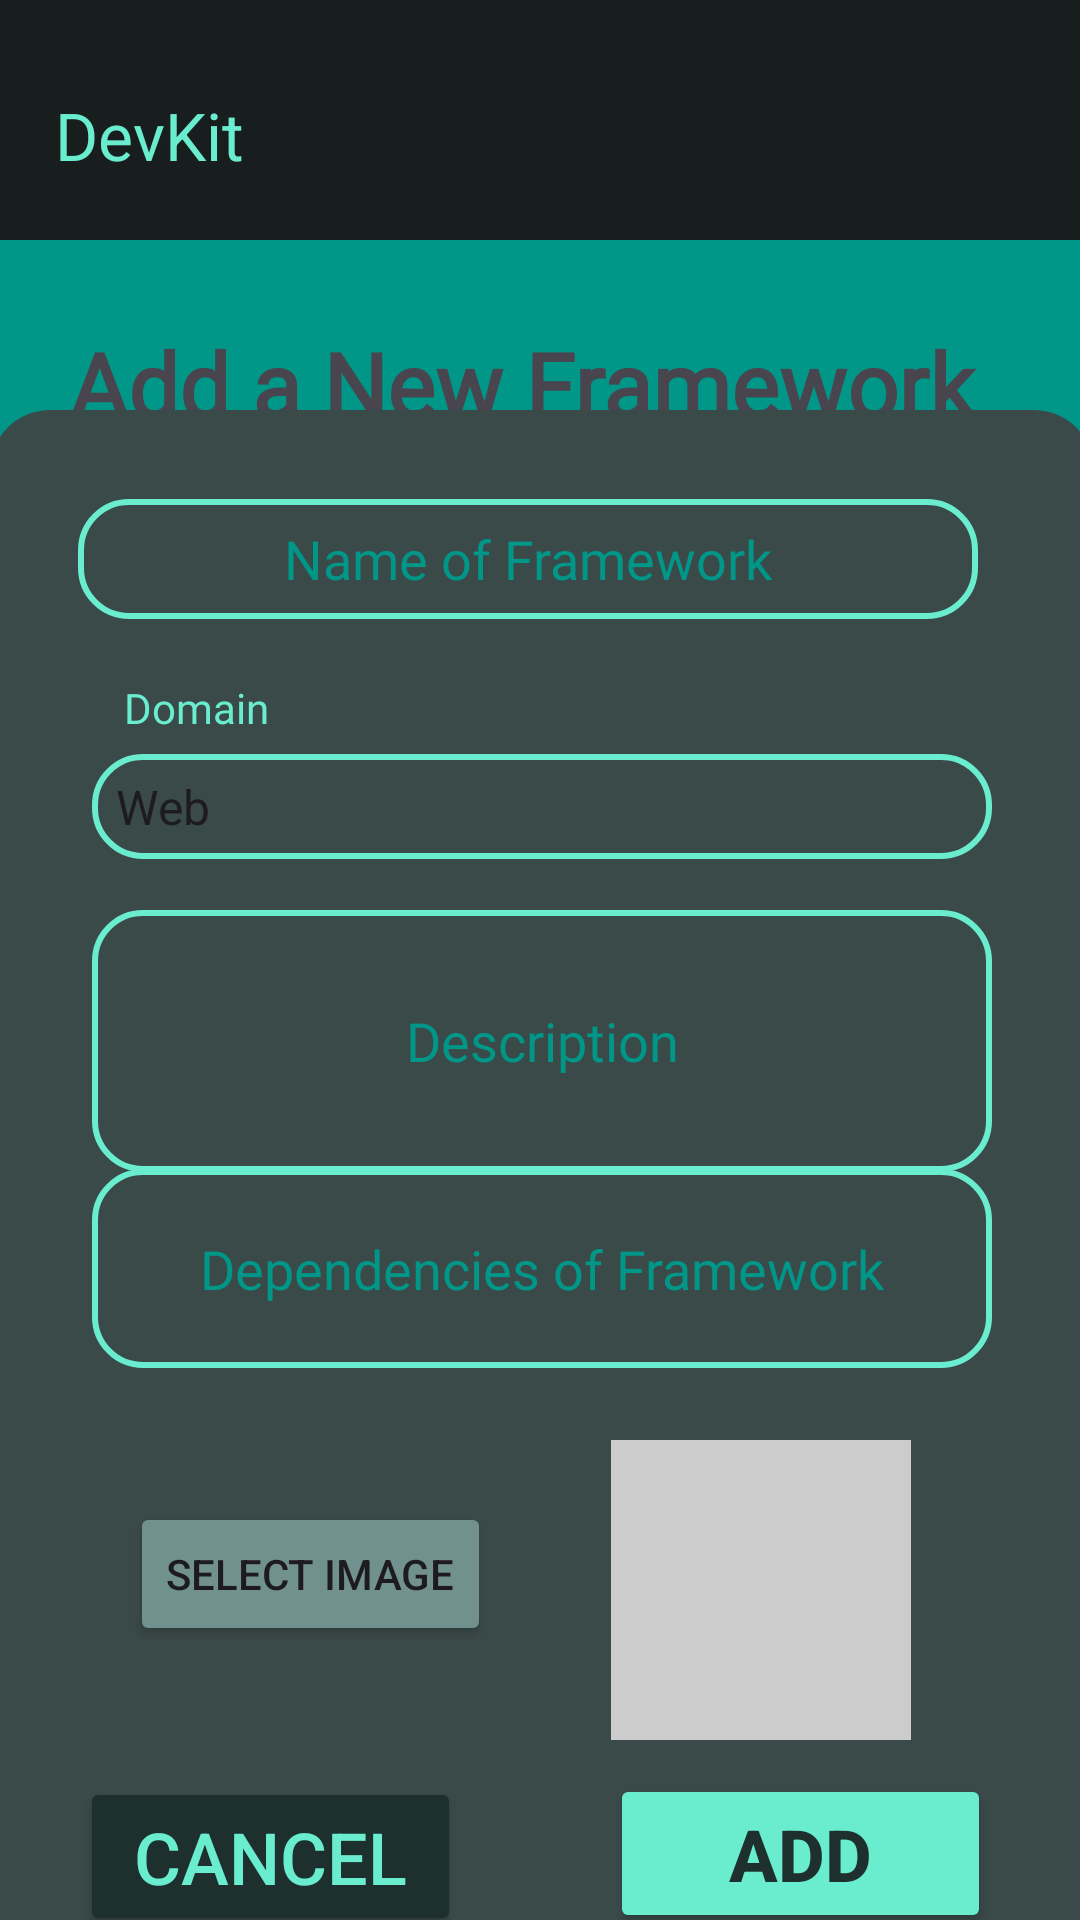

This screen was rendered from an Android layout file. Write that file and the resources it references.
<!-- AndroidManifest.xml: application theme Theme.DevKit -->
<!-- res/layout/activity_add_framework.xml -->
<?xml version="1.0" encoding="utf-8"?>
<androidx.constraintlayout.widget.ConstraintLayout xmlns:android="http://schemas.android.com/apk/res/android"
    xmlns:app="http://schemas.android.com/apk/res-auto"
    xmlns:tools="http://schemas.android.com/tools"
    android:id="@+id/main"
    android:layout_width="match_parent"
    android:layout_height="match_parent"
    android:background="#509A94"
    android:backgroundTint="#009688"
    android:foregroundTint="#303736"
    app:circularflow_radiusInDP="20dp"
    tools:context=".MainActivity">

    <androidx.appcompat.widget.Toolbar
        android:id="@+id/toolbar"
        android:layout_width="412dp"
        android:layout_height="80dp"
        android:background="#181E1D"
        android:minHeight="?attr/actionBarSize"
        android:paddingStart="40dp"
        android:paddingTop="10dp"
        android:theme="?attr/actionBarTheme"
        app:layout_constraintBottom_toBottomOf="parent"
        app:layout_constraintEnd_toEndOf="parent"
        app:layout_constraintStart_toStartOf="parent"
        app:layout_constraintTop_toTopOf="parent"
        app:layout_constraintVertical_bias="0.0"
        app:subtitleTextColor="#6AECCE"
        app:title="DevKit"
        app:titleTextColor="#6AECCE" />

    <TextView
        android:id="@+id/textView"
        android:layout_width="wrap_content"
        android:layout_height="wrap_content"
        android:fontFamily="@font/allerta_stencil"
        android:text="Add a New Framework"
        android:textSize="30sp"
        android:textStyle="bold"
        app:layout_constraintBottom_toBottomOf="parent"
        app:layout_constraintEnd_toEndOf="parent"
        app:layout_constraintHorizontal_bias="0.397"
        app:layout_constraintStart_toStartOf="parent"
        app:layout_constraintTop_toBottomOf="@+id/toolbar"
        app:layout_constraintVertical_bias="0.053" />

    <androidx.cardview.widget.CardView
        android:layout_width="368dp"
        android:layout_height="527dp"
        android:background="#566765"
        android:backgroundTint="#3A4A49"
        app:cardCornerRadius="20dp"
        app:layout_constraintBottom_toBottomOf="parent"
        app:layout_constraintEnd_toEndOf="parent"
        app:layout_constraintHorizontal_bias="0.488"
        app:layout_constraintStart_toStartOf="parent"
        app:layout_constraintTop_toBottomOf="@+id/textView"
        app:layout_constraintVertical_bias="0.331">

        <androidx.constraintlayout.widget.ConstraintLayout
            android:layout_width="match_parent"
            android:layout_height="572dp"
            android:hapticFeedbackEnabled="false">

            <EditText
                android:id="@+id/name"
                android:layout_width="300dp"
                android:layout_height="40dp"
                android:background="@drawable/edittext_border"
                android:ems="10"
                android:fontFamily="@font/actor"
                android:gravity="center"
                android:hint="Name of Framework"
                android:inputType="text"
                android:maxHeight="100dp"
                android:shadowColor="#00FFE7"
                android:textColor="#FFFFFF"
                android:textColorHint="#009688"
                app:layout_constraintBottom_toBottomOf="parent"
                app:layout_constraintEnd_toEndOf="parent"
                app:layout_constraintHorizontal_bias="0.433"
                app:layout_constraintStart_toStartOf="parent"
                app:layout_constraintTop_toTopOf="parent"
                app:layout_constraintVertical_bias="0.056" />


            <EditText
                android:id="@+id/descreption"
                android:layout_width="300dp"
                android:layout_height="wrap_content"
                android:background="@drawable/edittext_border"
                android:fontFamily="@font/actor"
                android:gravity="center"
                android:hint="Description"
                android:inputType="textMultiLine"
                android:minLines="4"
                android:textColor="#FFFFFF"
                android:textColorHint="#009688"
                app:layout_constraintBottom_toBottomOf="parent"
                app:layout_constraintEnd_toEndOf="parent"
                app:layout_constraintStart_toStartOf="parent"
                app:layout_constraintTop_toTopOf="parent"
                app:layout_constraintVertical_bias="0.344" />

            <EditText
                android:id="@+id/depend"
                android:layout_width="300dp"
                android:layout_height="wrap_content"
                android:background="@drawable/edittext_border"
                android:ems="10"
                android:fontFamily="@font/actor"
                android:gravity="center"
                android:hint="Dependencies of Framework"
                android:inputType="textMultiLine"
                android:minLines="3"
                android:outlineSpotShadowColor="@color/white"
                android:shadowColor="#00FFE7"
                android:textColor="#FFFFFF"
                android:textColorHint="#009688"
                app:layout_constraintBottom_toBottomOf="parent"
                app:layout_constraintEnd_toEndOf="parent"
                app:layout_constraintStart_toStartOf="parent"
                app:layout_constraintTop_toTopOf="parent" />

            <Spinner
                android:id="@+id/domain"
                android:layout_width="300dp"
                android:layout_height="35dp"
                android:background="@drawable/edittext_border"

                android:entries="@array/fdomains"
                android:gravity="center"
                android:scrollbarSize="14sp"
                app:layout_constraintBottom_toTopOf="@+id/descreption"
                app:layout_constraintEnd_toEndOf="parent"
                app:layout_constraintStart_toStartOf="parent"
                app:layout_constraintTop_toBottomOf="@+id/name"
                app:layout_constraintVertical_bias="0.725" />

            <TextView
                android:id="@+id/textView3"
                android:layout_width="wrap_content"
                android:layout_height="wrap_content"
                android:layout_marginTop="20dp"
                android:fontFamily="@font/actor"
                android:text="Domain"
                android:textColor="#6AECCE"
                app:layout_constraintBottom_toTopOf="@+id/domain"
                app:layout_constraintEnd_toEndOf="parent"
                app:layout_constraintHorizontal_bias="0.14"
                app:layout_constraintStart_toStartOf="parent"
                app:layout_constraintTop_toBottomOf="@+id/name"
                app:layout_constraintVertical_bias="0.0" />

            <ImageView
                android:id="@+id/frameworkImage"
                android:layout_width="100dp"
                android:layout_height="100dp"
                android:layout_marginTop="24dp"
                android:background="#CCCCCC"
                app:layout_constraintEnd_toEndOf="parent"
                app:layout_constraintHorizontal_bias="0.772"
                app:layout_constraintStart_toStartOf="parent"
                app:layout_constraintTop_toBottomOf="@+id/depend" />

            <Button
                android:id="@+id/selectImageButton"
                android:layout_width="wrap_content"
                android:layout_height="wrap_content"
                android:layout_marginTop="364dp"
                android:backgroundTint="#70918E"
                android:text="Select Image"
                app:layout_constraintEnd_toEndOf="parent"
                app:layout_constraintHorizontal_bias="0.189"
                app:layout_constraintStart_toStartOf="parent"
                app:layout_constraintTop_toTopOf="parent" />

            <Button
                android:id="@+id/fadd"
                android:layout_width="127dp"
                android:layout_height="53dp"
                android:backgroundTint="#6AECCE"
                android:gravity="center"
                android:text="Add"
                android:textColor="#1D302E"
                android:textSize="24sp"
                android:textStyle="bold"
                app:layout_constraintBottom_toBottomOf="parent"
                app:layout_constraintEnd_toEndOf="parent"
                app:layout_constraintHorizontal_bias="0.858"
                app:layout_constraintStart_toStartOf="parent"
                app:layout_constraintTop_toTopOf="parent"
                app:layout_constraintVertical_bias="0.876" />

            <Button
                android:id="@+id/fcancel"
                android:layout_width="127dp"
                android:layout_height="53dp"
                android:backgroundTint="#1D302E"
                android:gravity="center"
                android:text="Cancel"
                android:textColor="#6AECCE"
                android:textSize="24sp"
                app:layout_constraintBottom_toBottomOf="parent"
                app:layout_constraintEnd_toEndOf="parent"
                app:layout_constraintHorizontal_bias="0.124"
                app:layout_constraintStart_toStartOf="parent"
                app:layout_constraintTop_toTopOf="parent"
                app:layout_constraintVertical_bias="0.878" />


        </androidx.constraintlayout.widget.ConstraintLayout>
    </androidx.cardview.widget.CardView>


</androidx.constraintlayout.widget.ConstraintLayout>
<!-- resources referenced by this layout -->
<resources>
  <string-array name="fdomains">
          <item>Web</item>
          <item>Mobile</item>
          <item>Data Science</item>
          <item>Machine Learning</item>
      </string-array>
  <!-- drawable edittext_border (drawable) -->
  <?xml version="1.0" encoding="utf-8"?>
  <shape xmlns:android="http://schemas.android.com/apk/res/android">
      <solid android:color="@android:color/transparent"/>
      <stroke android:width="2dp" android:color="#6AECCE"/>
      <corners android:radius="16dp"/>
  </shape>
  <style name="Theme.DevKit" parent="Base.Theme.DevKit" />
  <style name="Base.Theme.DevKit" parent="Theme.Material3.DayNight.NoActionBar">
          
          
      </style>
  <!-- not gathered from this repository: default colours our renderer supplied (Android Studio template values) -->
  <color name="white">#FFFFFFFF</color>
</resources>
